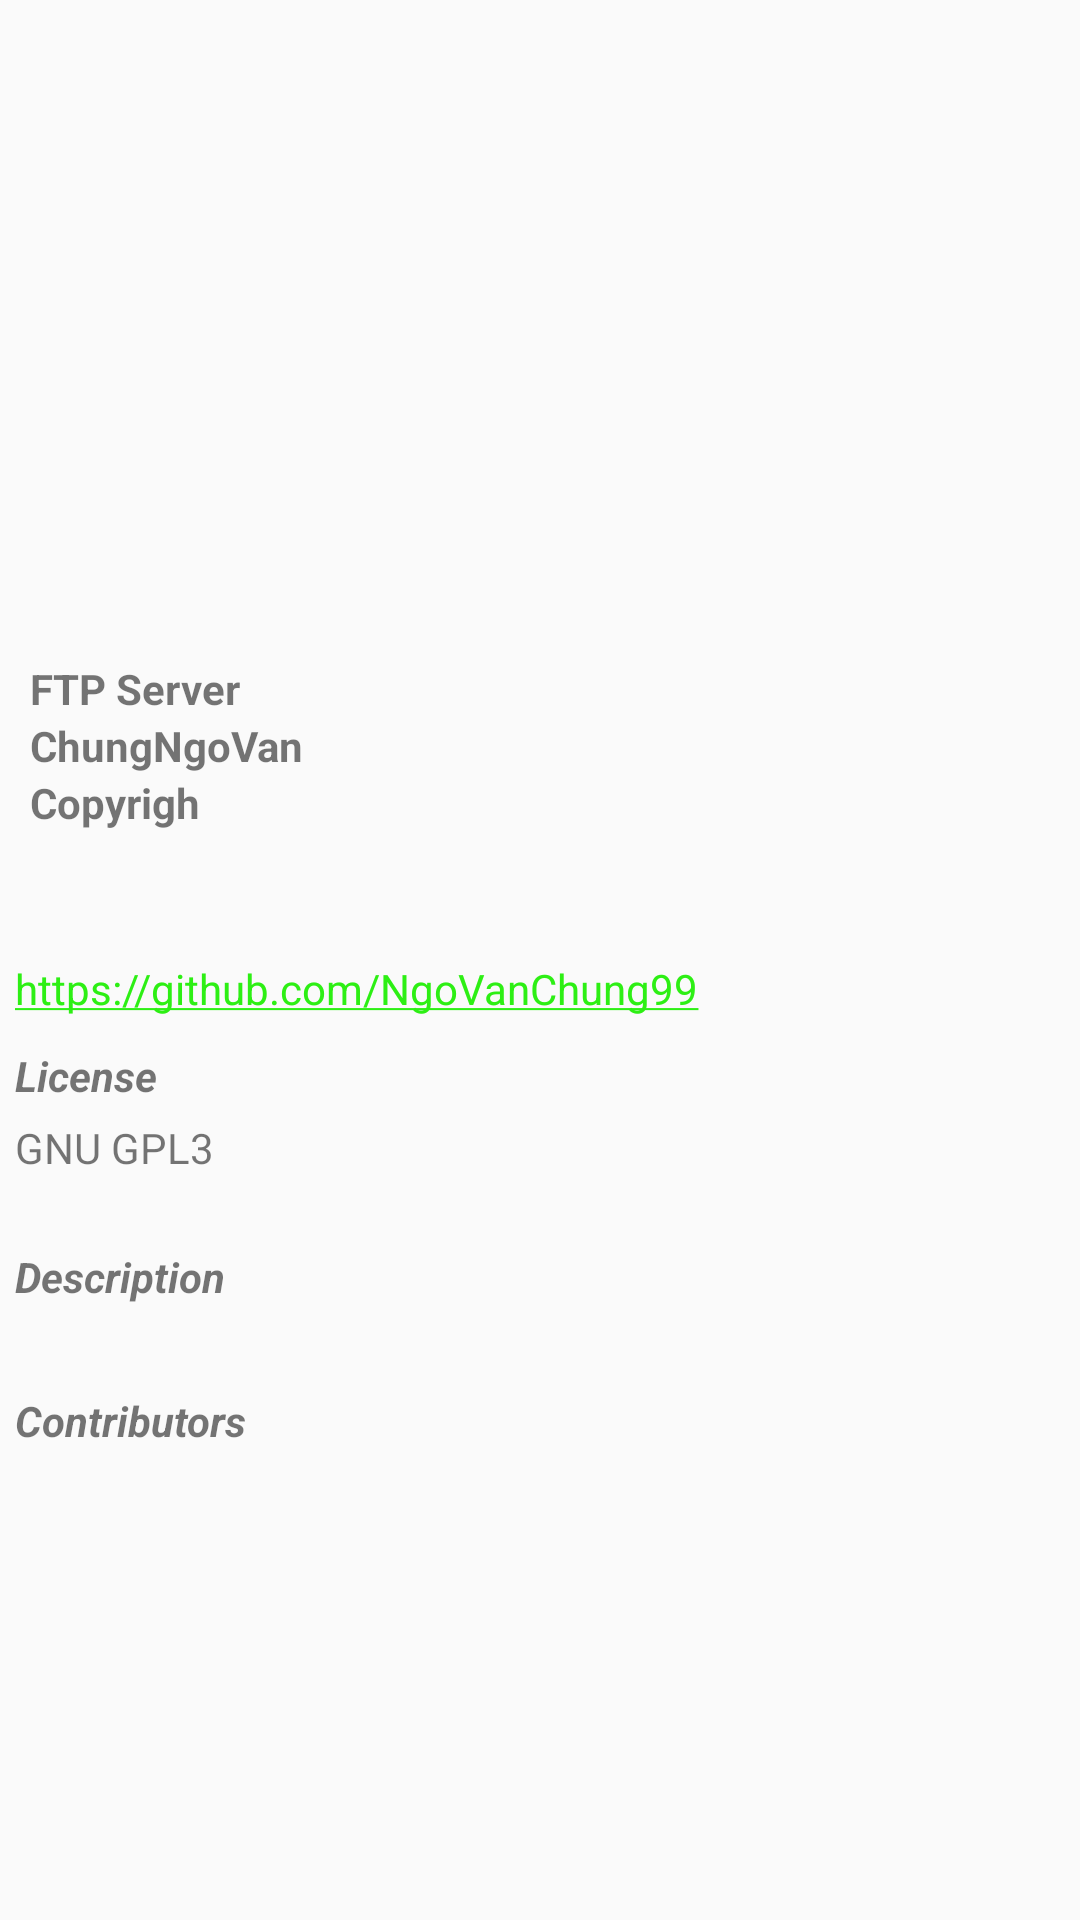

Write the Android layout XML for this screen, with the resource values it uses.
<!-- AndroidManifest.xml: application theme my_theme -->
<!-- res/layout/about_layout.xml -->
<?xml version="1.0" encoding="utf-8"?>
<androidx.coordinatorlayout.widget.CoordinatorLayout xmlns:android="http://schemas.android.com/apk/res/android"
    xmlns:app="http://schemas.android.com/apk/res-auto"
    xmlns:tools="http://schemas.android.com/tools"
    android:layout_width="match_parent"
    android:layout_height="match_parent"
    tools:context="com.nvchung.filemanager_ftp_da3.serverftp.gui.AboutActivity">

    <com.google.android.material.appbar.AppBarLayout
        android:id="@+id/app_bar"
        android:layout_width="match_parent"
        android:layout_height="wrap_content"
        android:background="@android:color/transparent" >

        <com.google.android.material.appbar.CollapsingToolbarLayout
            android:id="@+id/toolbar_layout"
            android:layout_width="match_parent"
            android:layout_height="wrap_content"
            app:contentScrim="?attr/colorPrimary"
            app:layout_scrollFlags="scroll|enterAlwaysCollapsed">

            <ImageView
                android:layout_width="match_parent"
                android:layout_height="200dp"
                android:background="@drawable/feature"
                android:scaleType="centerCrop"
                app:layout_collapseMode="parallax" />

        </com.google.android.material.appbar.CollapsingToolbarLayout>

        <LinearLayout
            android:layout_width="match_parent"
            android:layout_height="wrap_content"
            android:paddingTop="20dp"
            android:orientation="vertical">

            <LinearLayout
                android:layout_width="match_parent"
                android:layout_height="wrap_content"
                android:orientation="horizontal">

                <ImageView
                    android:layout_width="wrap_content"
                    android:layout_height="wrap_content"
                    android:layout_gravity="center"
                    android:layout_margin="5dp"
                    android:contentDescription="@+id/app_name"
                    android:src="@mipmap/ic_launcher" />

                <LinearLayout
                    android:layout_width="match_parent"
                    android:layout_height="wrap_content"
                    android:orientation="vertical">

                    <TextView
                        android:id="@+id/about_app_name"
                        android:layout_width="wrap_content"
                        android:layout_height="wrap_content"
                        android:text="@string/swiftp_name"
                        android:textStyle="bold" />

                    <TextView
                        android:layout_width="wrap_content"
                        android:layout_height="wrap_content"
                        android:text="ChungNgoVan"
                        android:textStyle="bold" />

                    <TextView
                        android:layout_width="wrap_content"
                        android:layout_height="wrap_content"
                        android:text="@string/app_copyright"
                        android:textStyle="bold" />

                    <TextView
                        android:id="@+id/about_package_name"
                        android:layout_width="wrap_content"
                        android:layout_height="wrap_content" />

                    <TextView
                        android:id="@+id/about_version_info"
                        android:layout_width="wrap_content"
                        android:layout_height="wrap_content"
                        android:textStyle="bold" />
                </LinearLayout>

            </LinearLayout>

            <ScrollView
                android:layout_width="match_parent"
                android:layout_height="match_parent">

                <LinearLayout
                    android:layout_width="match_parent"
                    android:layout_height="wrap_content"
                    android:orientation="vertical">

                    <TextView
                        android:layout_width="wrap_content"
                        android:layout_height="wrap_content"
                        android:layout_margin="5dp"
                        android:autoLink="web"
                        android:text="@string/app_url" />

                    <TextView
                        android:layout_width="wrap_content"
                        android:layout_height="wrap_content"
                        android:layout_margin="5dp"
                        android:text="@string/about_license_title"
                        android:textStyle="bold|italic" />

                    <TextView
                        android:layout_width="wrap_content"
                        android:layout_height="wrap_content"
                        android:layout_marginLeft="5dp"
                        android:text="@string/about_license_name" />

                    <TextView
                        android:layout_width="wrap_content"
                        android:layout_height="wrap_content"
                        android:layout_marginLeft="5dp"
                        android:autoLink="web"
                        android:text="@string/about_license_url" />

                    <TextView
                        android:layout_width="wrap_content"
                        android:layout_height="wrap_content"
                        android:layout_margin="5dp"
                        android:text="@string/about_description_title"
                        android:textStyle="bold|italic" />

                    <TextView
                        android:layout_width="wrap_content"
                        android:layout_height="wrap_content"
                        android:layout_marginLeft="5dp"
                        android:text="@string/about_description_text" />

                    <TextView
                        android:layout_width="wrap_content"
                        android:layout_height="wrap_content"
                        android:layout_margin="5dp"
                        android:text="@string/about_contributor_title"
                        android:textStyle="bold|italic" />

                    <TextView
                        android:layout_width="wrap_content"
                        android:layout_height="wrap_content"
                        android:layout_marginLeft="5dp"
                        android:text="@string/about_contributor_list" />

                </LinearLayout>

            </ScrollView>
        </LinearLayout>
    </com.google.android.material.appbar.AppBarLayout>

</androidx.coordinatorlayout.widget.CoordinatorLayout>
<!-- resources referenced by this layout -->
<resources>
  <string name="about_contributor_list" translatable="false">
      </string>
  <string name="about_contributor_title">Contributors</string>
  <string name="about_description_text">
  
      </string>
  <string name="about_description_title">Description</string>
  <string name="about_license_name">GNU GPL3</string>
  <string name="about_license_title">License</string>
  <string name="about_license_url" translatable="false">
  
      </string>
  <string name="app_copyright">Copyrigh</string>
  <string name="app_url" translatable="false">https://github.com/NgoVanChung99</string>
  <string name="swiftp_name">FTP Server</string>
  <style name="my_theme" parent="AppTheme">
          <item name="colorPrimaryDark">@color/colorPrimaryDark</item>
          <item name="windowActionModeOverlay">true</item>
          <item name="actionModeBackground">@color/actionmodeback</item>
      </style>
  <style name="AppTheme" parent="Theme.AppCompat.Light.NoActionBar">
          
          <item name="colorPrimary">@color/colorPrimary</item>
          <item name="colorPrimaryDark">@color/white</item>
          <item name="colorAccent">@color/colorAccent</item>
      </style>
  <color name="colorPrimaryDark" />
  <color name="actionmodeback">#e85050</color>
  <color name="colorPrimary">#3cb371</color>
  <color name="white">#fff</color>
  <color name="colorAccent">#2def14</color>
</resources>
